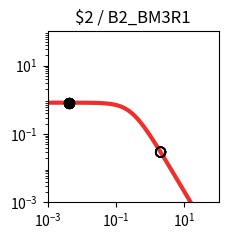

The script that saved this image: (Note: this script raises an exception after producing the figure.)
import matplotlib.pyplot as plt
import matplotlib.ticker as ticker
import numpy as np

fig, ax = plt.subplots(figsize=(2.5,2.5))

plt.xlim(1.000000e-03, 1.000000e+02)
plt.ylim(1.000000e-03, 1.000000e+02)

x = np.array([1.000000e-03,1.122018e-03,1.258925e-03,1.412538e-03,1.584893e-03,1.778279e-03,1.995262e-03,2.238721e-03,2.511886e-03,2.818383e-03,3.162278e-03,3.548134e-03,3.981072e-03,4.466836e-03,5.011872e-03,5.623413e-03,6.309573e-03,7.079458e-03,7.943282e-03,8.912509e-03,1.000000e-02,1.122018e-02,1.258925e-02,1.412538e-02,1.584893e-02,1.778279e-02,1.995262e-02,2.238721e-02,2.511886e-02,2.818383e-02,3.162278e-02,3.548134e-02,3.981072e-02,4.466836e-02,5.011872e-02,5.623413e-02,6.309573e-02,7.079458e-02,7.943282e-02,8.912509e-02,1.000000e-01,1.122018e-01,1.258925e-01,1.412538e-01,1.584893e-01,1.778279e-01,1.995262e-01,2.238721e-01,2.511886e-01,2.818383e-01,3.162278e-01,3.548134e-01,3.981072e-01,4.466836e-01,5.011872e-01,5.623413e-01,6.309573e-01,7.079458e-01,7.943282e-01,8.912509e-01,1.000000e+00,1.122018e+00,1.258925e+00,1.412538e+00,1.584893e+00,1.778279e+00,1.995262e+00,2.238721e+00,2.511886e+00,2.818383e+00,3.162278e+00,3.548134e+00,3.981072e+00,4.466836e+00,5.011872e+00,5.623413e+00,6.309573e+00,7.079458e+00,7.943282e+00,8.912509e+00,1.000000e+01,1.122018e+01,1.258925e+01,1.412538e+01,1.584893e+01,1.778279e+01,1.995262e+01,2.238721e+01,2.511886e+01,2.818383e+01,3.162278e+01,3.548134e+01,3.981072e+01,4.466836e+01,5.011872e+01,5.623413e+01,6.309573e+01,7.079458e+01,7.943282e+01,8.912509e+01,1.000000e+02,])
y = np.array([8.219400e-01,8.219271e-01,8.219115e-01,8.218926e-01,8.218696e-01,8.218416e-01,8.218078e-01,8.217666e-01,8.217167e-01,8.216560e-01,8.215824e-01,8.214931e-01,8.213846e-01,8.212530e-01,8.210933e-01,8.208994e-01,8.206642e-01,8.203787e-01,8.200325e-01,8.196125e-01,8.191032e-01,8.184856e-01,8.177371e-01,8.168303e-01,8.157319e-01,8.144024e-01,8.127941e-01,8.108499e-01,8.085021e-01,8.056697e-01,8.022576e-01,7.981536e-01,7.932271e-01,7.873270e-01,7.802807e-01,7.718935e-01,7.619500e-01,7.502167e-01,7.364483e-01,7.203966e-01,7.018247e-01,6.805248e-01,6.563407e-01,6.291939e-01,5.991091e-01,5.662382e-01,5.308754e-01,4.934599e-01,4.545641e-01,4.148627e-01,3.750891e-01,3.359820e-01,2.982313e-01,2.624319e-01,2.290505e-01,1.984097e-01,1.706879e-01,1.459329e-01,1.240842e-01,1.049986e-01,8.847644e-02,7.428478e-02,6.217651e-02,5.190485e-02,4.323354e-02,3.594326e-02,2.983521e-02,2.473248e-02,2.047991e-02,1.694300e-02,1.400624e-02,1.157120e-02,9.554497e-03,7.885857e-03,6.506302e-03,5.366496e-03,4.425283e-03,3.648409e-03,3.007416e-03,2.478699e-03,2.042701e-03,1.683237e-03,1.386922e-03,1.142697e-03,9.414293e-04,7.755779e-04,6.389218e-04,5.263289e-04,4.335671e-04,3.571467e-04,2.941914e-04,2.423301e-04,1.996089e-04,1.644177e-04,1.354297e-04,1.115518e-04,9.188336e-05,7.568249e-05,6.233794e-05,5.134620e-05,4.229247e-05,])
c = "#ee2f2b"

hi_x = np.array([4.200000e-03,4.200000e-03,4.200000e-03,4.200000e-03,4.200000e-03,4.200000e-03,4.200000e-03,4.200000e-03,])
hi_y = np.array([8.213266e-01,8.213266e-01,8.213266e-01,8.213266e-01,8.213266e-01,8.213266e-01,8.213266e-01,8.213266e-01,])
lo_x = np.array([2.008200e+00,2.008200e+00,2.008200e+00,2.008200e+00,2.008200e+00,2.008200e+00,2.008200e+00,2.008200e+00,])
lo_y = np.array([2.952366e-02,2.952366e-02,2.952366e-02,2.952366e-02,2.952366e-02,2.952366e-02,2.952366e-02,2.952366e-02,])

plt.loglog(x,y,lw=3,color=c)
plt.scatter(hi_x,hi_y,marker='o',s=50,color='black',zorder=10)
plt.scatter(lo_x,lo_y,marker='o',s=50,edgecolors='black',color='none',zorder=10)

plt.title("$2 / B2_BM3R1")

ax.xaxis.set_major_locator(ticker.LogLocator(numticks=3))
ax.yaxis.set_major_locator(ticker.LogLocator(numticks=3))

ax.set_aspect('equal')
plt.tight_layout()

plt.savefig("/home/user/output/response_plot_$2_B2_BM3R1.png", bbox_inches='tight')
